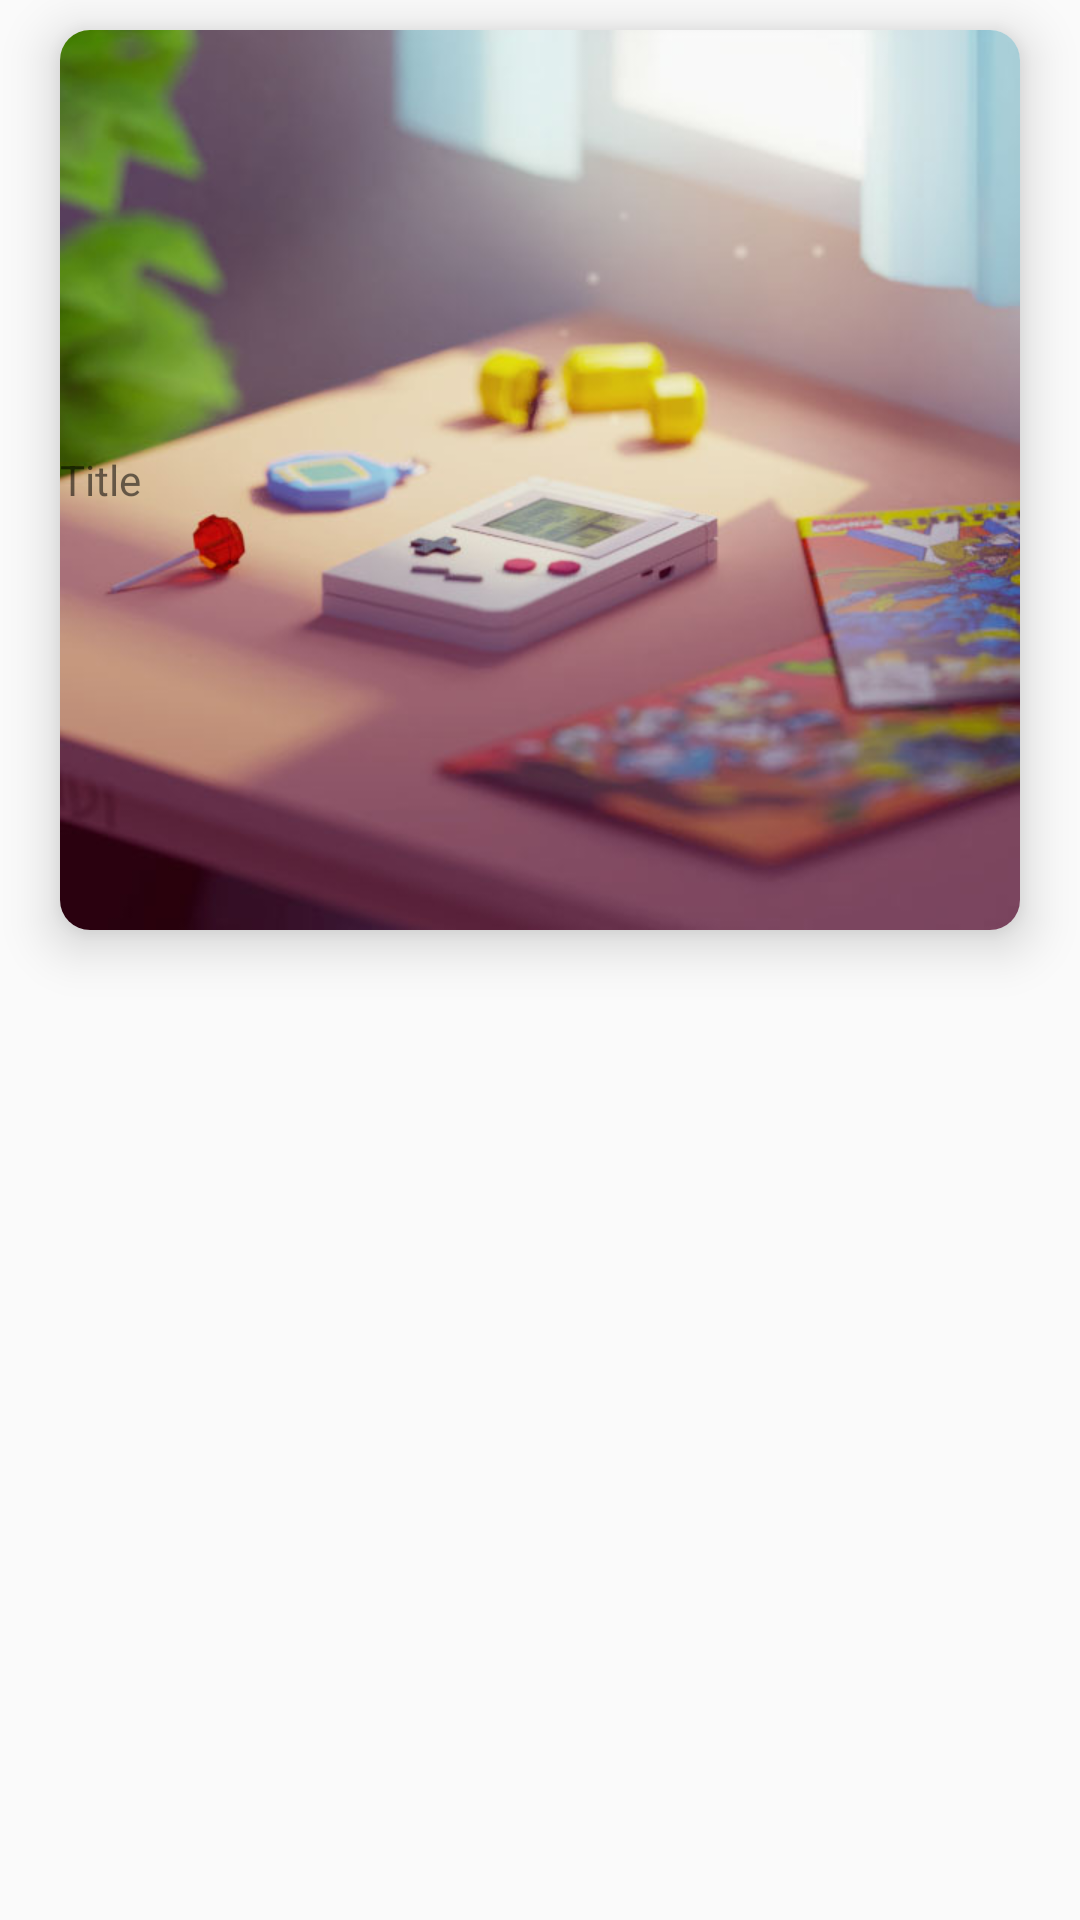

Android layout source for this screen:
<!-- AndroidManifest.xml: application theme AppTheme -->
<!-- res/layout/activity_cardview.xml -->
<?xml version="1.0" encoding="utf-8"?>
<LinearLayout xmlns:android="http://schemas.android.com/apk/res/android"
    android:layout_width="match_parent"
    android:layout_height="match_parent"
    xmlns:app="http://schemas.android.com/apk/res-auto"
    android:background="@color/colorWhite"
    android:orientation="vertical">


    <androidx.cardview.widget.CardView
        android:layout_marginTop="10dp"
        app:cardElevation="10dp"
        app:cardCornerRadius="10dp"
        android:layout_width="match_parent"
        android:layout_height="wrap_content"
        android:layout_marginLeft="20dp"
        android:layout_marginRight="20dp"

        >

        <ImageView
            android:scaleType="centerCrop"
            android:src="@mipmap/childhood_in"
            android:layout_width="match_parent"
            android:layout_height="wrap_content" />

        <TextView
            android:text="Title"
            android:layout_width="wrap_content"
            android:layout_height="wrap_content"
            android:gravity="center"
            android:layout_gravity="center_vertical"
            android:textSize="14dp"/>

    </androidx.cardview.widget.CardView>


</LinearLayout>
<!-- resources referenced by this layout -->
<resources>
  <!-- mipmap childhood_in: png bitmap (mipmap-xhdpi, 56330 bytes) -->
  <style name="AppTheme" parent="Theme.AppCompat.Light.NoActionBar">
          
          <item name="colorPrimary">@color/colorPrimary</item>
          <item name="colorPrimaryDark">@color/colorPrimaryDark</item>
          <item name="colorAccent">@color/colorAccent</item>
      </style>
  <color name="colorPrimary">#008577</color>
  <color name="colorPrimaryDark">#00574B</color>
  <color name="colorAccent">#D81B60</color>
</resources>
